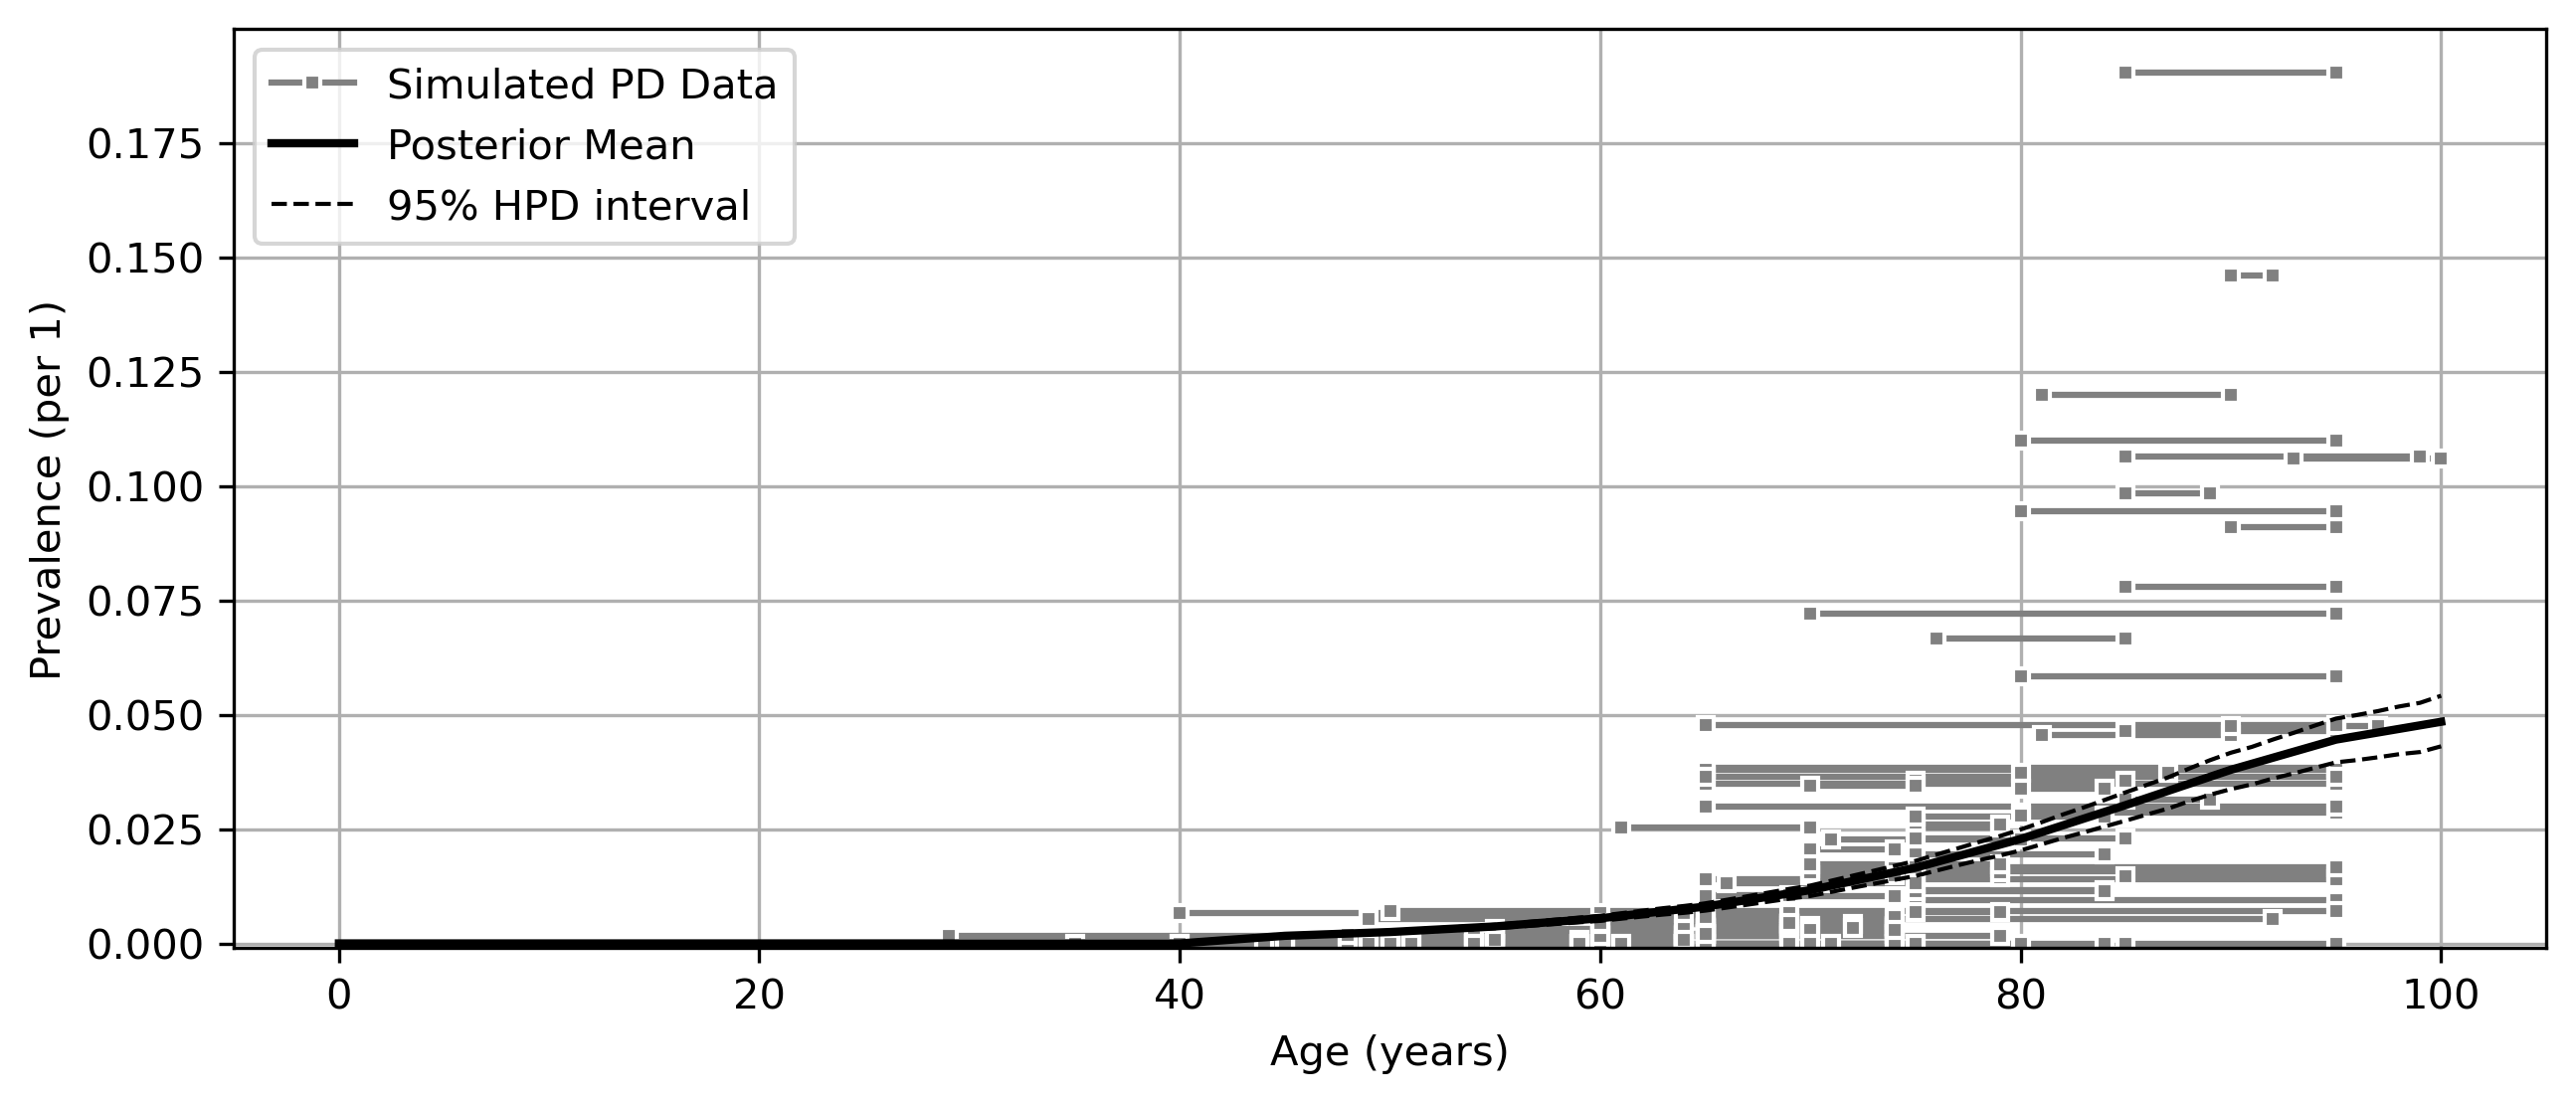

The table this chart was drawn from, first rows:
age, mean, lower_ci, upper_ci
0, 0.0, 0.0, 0.0
1, 0.0, 0.0, 0.0
2, 0.0, 0.0, 0.0
3, 0.0, 0.0, 0.0
4, 0.0, 0.0, 0.0
5, 0.0, 0.0, 0.0
6, 0.0, 0.0, 0.0
7, 0.0, 0.0, 0.0
8, 0.0, 0.0, 0.0
9, 0.0, 0.0, 0.0
10, 0.0, 0.0, 0.0
11, 0.0, 0.0, 0.0
12, 0.0, 0.0, 0.0
13, 0.0, 0.0, 0.0
14, 0.0, 0.0, 0.0
15, 0.0, 0.0, 0.0
16, 0.0, 0.0, 0.0
17, 0.0, 0.0, 0.0
18, 0.0, 0.0, 0.0
19, 0.0, 0.0, 0.0
20, 0.0, 0.0, 0.0
21, 0.0, 0.0, 0.0
22, 0.0, 0.0, 0.0
23, 0.0, 0.0, 0.0
24, 0.0, 0.0, 0.0
25, 0.0, 0.0, 0.0
26, 0.0, 0.0, 0.0
27, 0.0, 0.0, 0.0
28, 0.0, 0.0, 0.0
29, 0.0, 0.0, 0.0
30, 0.0, 0.0, 0.0
31, 0.0, 0.0, 0.0
32, 0.0, 0.0, 0.0
33, 0.0, 0.0, 0.0
34, 0.0, 0.0, 0.0
35, 0.0, 0.0, 0.0
36, 0.0, 0.0, 0.0
37, 0.0, 0.0, 0.0
38, 0.0, 0.0, 0.0
39, 0.0, 0.0, 0.0
40, 2.6432576539411805e-07, 7.253214445264207e-15, 1.474591385238633e-06
41, 0.000334, 0.0002975, 0.0003655
42, 0.0006676, 0.0005948, 0.0007307
43, 0.001001, 0.0008921, 0.001096
44, 0.001335, 0.00119, 0.001461
45, 0.001669, 0.001487, 0.001827
46, 0.001834, 0.001636, 0.002003
47, 0.001999, 0.001782, 0.002185
48, 0.002164, 0.00193, 0.002368
49, 0.002329, 0.00208, 0.002553
50, 0.002495, 0.002224, 0.002737
51, 0.002739, 0.002444, 0.003
52, 0.002983, 0.002663, 0.003268
53, 0.003227, 0.002883, 0.003535
54, 0.003472, 0.0031, 0.003805
55, 0.003716, 0.003315, 0.004077
56, 0.004072, 0.003642, 0.004456
57, 0.004429, 0.003958, 0.004848
58, 0.004785, 0.004276, 0.005239
59, 0.005141, 0.004595, 0.005636
... 41 more rows
